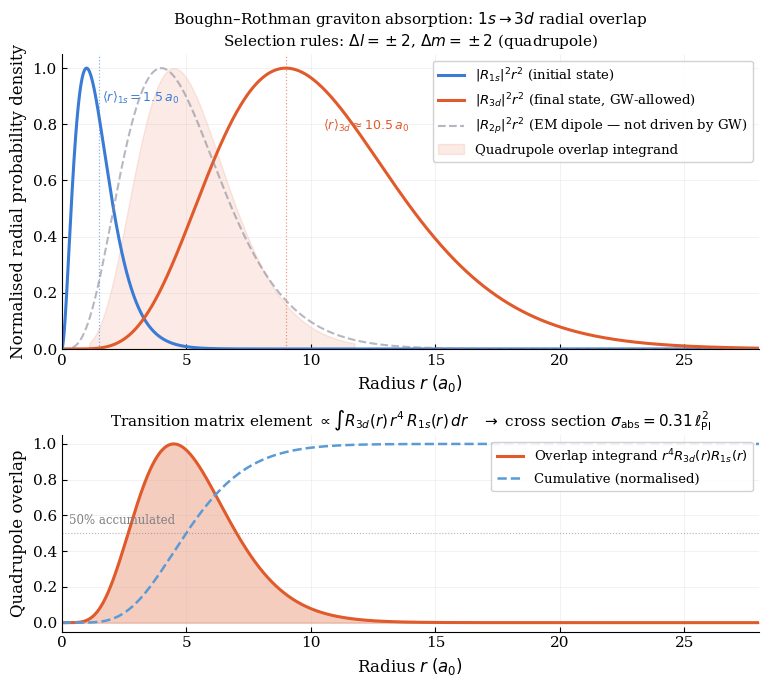
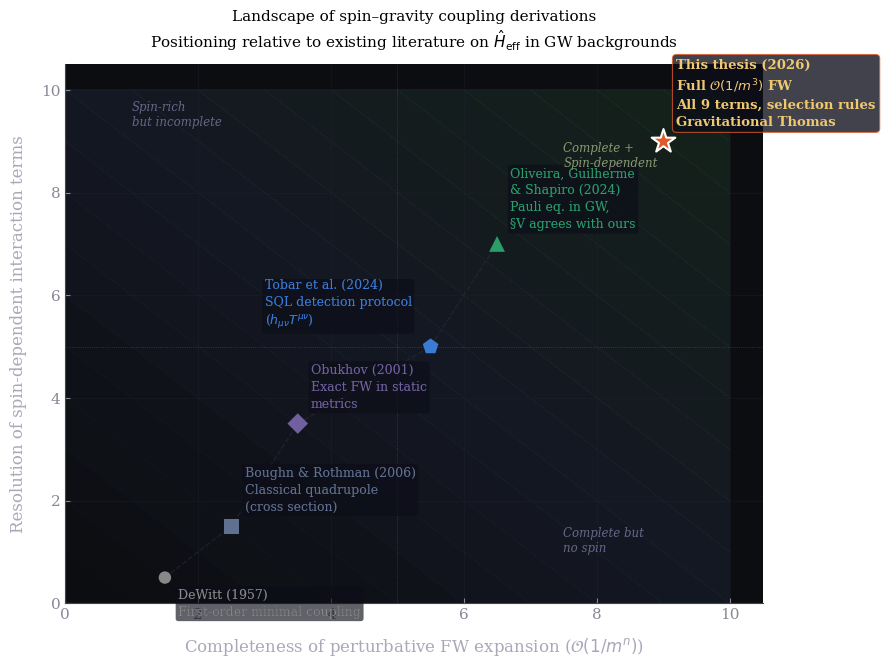
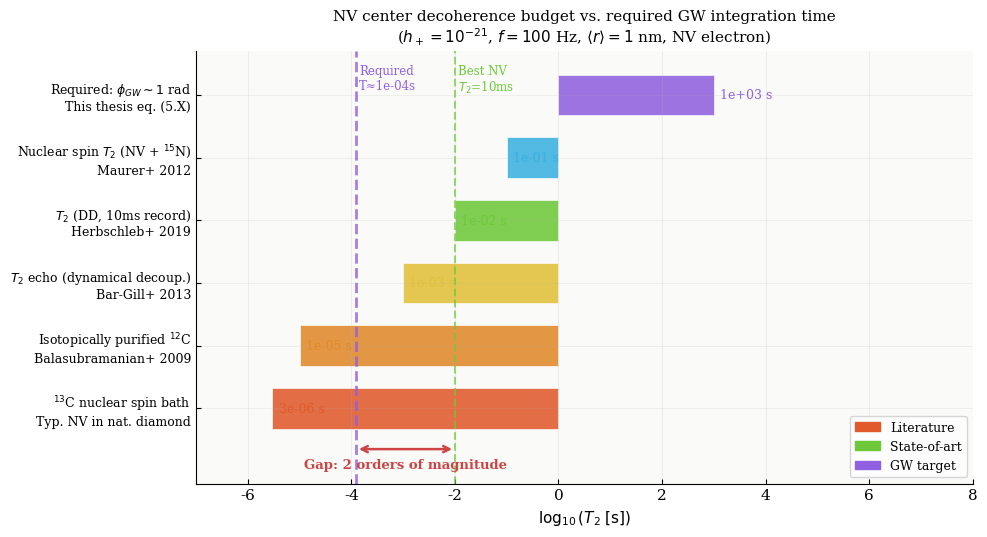
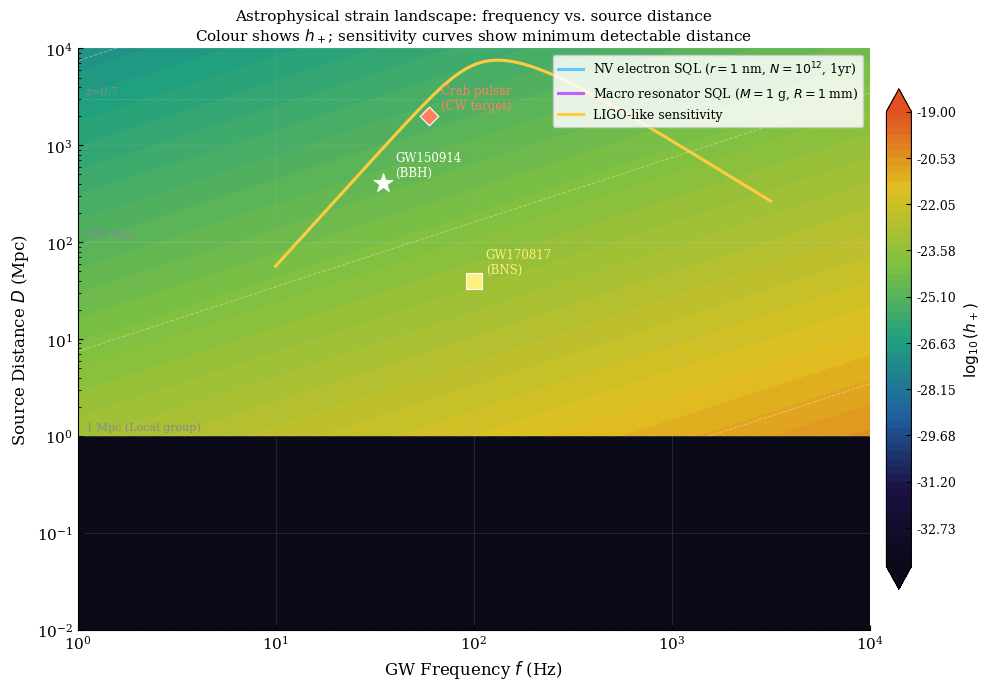

Python code for these plots, in order:
"""
new_thesis_figures.py
=====================
Daniel Junior Lifenya Fondo — UiB 2026
"Quantum Effects of Gravitational Waves"

Generates 4 new publication-quality figures:
  1. fig_hydrogen_radial_overlap   -> boughn_rothman_radial.png  (Ch. 6 §6.2)
  2. fig_literature_landscape      -> literature_landscape.png   (Ch. 6 §6.4)
  3. fig_decoherence_budget        -> decoherence_budget.png     (Ch. 6 §6.3)
  4. fig_gw_strain_waterfall       -> gw_strain_waterfall.png    (Ch. 5 §5.4)

Run: python new_thesis_figures.py
All figures saved to ./figures/
"""

import numpy as np
import matplotlib
matplotlib.use('Agg')
import matplotlib.pyplot as plt
import matplotlib.patches as mpatches
from matplotlib.colors import LinearSegmentedColormap
import os

os.makedirs('figures', exist_ok=True)

# Physical constants (SI)
hbar  = 1.054571817e-34
m_e   = 9.10938356e-31
c     = 2.99792458e8
G     = 6.67430e-11
eV    = 1.60217663e-19
alpha = 1/137.035999
a_0   = hbar/(m_e*alpha*c)
l_Pl  = np.sqrt(hbar*G/c**3)

# ─── Shared style ──────────────────────────────────────────────────────────
plt.rcParams.update({
    'font.family':'serif',
    'font.serif':['Palatino','Georgia','Times New Roman','DejaVu Serif'],
    'font.size':11,
    'axes.labelsize':12,
    'axes.titlesize':11,
    'legend.fontsize':9.5,
    'axes.spines.top':False,
    'axes.spines.right':False,
    'axes.grid':True,
    'grid.alpha':0.22,
    'grid.linewidth':0.5,
    'figure.dpi':150,
    'lines.linewidth':2.0,
    'xtick.direction':'in',
    'ytick.direction':'in',
})

# ══════════════════════════════════════════════════════════════════════════════
# FIGURE 1: Hydrogen Radial Overlap for 1s → 3d Graviton Absorption
# ══════════════════════════════════════════════════════════════════════════════
def fig_hydrogen_radial_overlap():
    """
    Visualises why the 1s→3d transition dominates graviton absorption
    (Boughn & Rothman 2006). Shows radial probability densities and the
    quadrupole overlap integrand.
    Physics: the quadrupole matrix element is ∝ ∫ R_3d(r) r² R_1s(r) r² dr
    """
    r = np.linspace(0.001, 28, 2000)   # r in units of a_0

    # Exact hydrogenic radial wavefunctions (not normalised for display)
    R_1s = 2 * np.exp(-r)
    R_3d = (2/(81*np.sqrt(30))) * r**2 * np.exp(-r/3)

    # Radial probability densities
    P_1s = R_1s**2 * r**2
    P_3d = R_3d**2 * r**2

    # Quadrupole integrand: ∫ R_3d · r² · R_1s · r² dr  (proportional to matrix element)
    # The r⁴ weighting strongly suppresses short-range and selects the mid-range overlap
    integrand_raw = R_3d * r**2 * R_1s * r**2
    integrand = integrand_raw / np.max(np.abs(integrand_raw))

    # Normalise densities for display
    P_1s /= np.max(P_1s)
    P_3d /= np.max(P_3d)

    # Also compute 2p for comparison (dipole-forbidden by GW)
    R_2p = (1/(2*np.sqrt(6))) * r * np.exp(-r/2)
    P_2p = R_2p**2 * r**2 / np.max(R_2p**2 * r**2)

    fig, (ax_main, ax_int) = plt.subplots(2, 1, figsize=(9, 7.5),
                                           gridspec_kw={'height_ratios':[1.5,1],'hspace':0.35})

    # Upper panel: wavefunctions
    ax = ax_main
    ax.plot(r, P_1s, color='#3a7bd5', lw=2.2, label=r'$|R_{1s}|^2 r^2$ (initial state)')
    ax.plot(r, P_3d, color='#e05a2b', lw=2.2, label=r'$|R_{3d}|^2 r^2$ (final state, GW-allowed)')
    ax.plot(r, P_2p, color='#888898', lw=1.5, ls='--', alpha=0.6, label=r'$|R_{2p}|^2 r^2$ (EM dipole — not driven by GW)')

    ax.fill_between(r, 0, integrand, where=integrand>0.02,
                    color='#e05a2b', alpha=0.12, label='Quadrupole overlap integrand')

    ax.axvline(3**2*1, color='#e05a2b', lw=0.9, ls=':', alpha=0.6)
    ax.text(10.5, 0.78, r'$\langle r\rangle_{3d} \approx 10.5\,a_0$', fontsize=9, color='#e05a2b')
    ax.axvline(1.5, color='#3a7bd5', lw=0.9, ls=':', alpha=0.6)
    ax.text(1.6, 0.88, r'$\langle r\rangle_{1s}=1.5\,a_0$', fontsize=9, color='#3a7bd5')

    ax.set_xlabel(r'Radius $r\;(a_0)$')
    ax.set_ylabel('Normalised radial probability density')
    ax.set_title(r'Boughn–Rothman graviton absorption: $1s \to 3d$ radial overlap' '\n'
                 r'Selection rules: $\Delta l = \pm2$, $\Delta m = \pm2$ (quadrupole)')
    ax.set_xlim(0, 28); ax.set_ylim(0, 1.05)
    ax.legend(loc='upper right', framealpha=0.9)

    # Lower panel: integrand and cumulative
    ax = ax_int
    ax.fill_between(r, 0, integrand, where=integrand>0, color='#e05a2b', alpha=0.3)
    ax.plot(r, integrand, color='#e05a2b', lw=2.2, label=r'Overlap integrand $r^4 R_{3d}(r)R_{1s}(r)$')

    # Cumulative integral (shows where the matrix element is built up)
    cumul = np.cumsum(integrand) * (r[1]-r[0])
    cumul /= cumul[-1]
    ax.plot(r, cumul, color='#5a9bd5', lw=1.8, ls='--', label='Cumulative (normalised)')
    ax.axhline(0.5, color='gray', lw=0.8, ls=':', alpha=0.6)
    ax.text(0.3, 0.55, '50% accumulated', fontsize=8.5, color='gray')

    ax.set_xlabel(r'Radius $r\;(a_0)$')
    ax.set_ylabel('Quadrupole overlap')
    ax.set_title(r'Transition matrix element $\propto \int R_{3d}(r)\,r^4\,R_{1s}(r)\,dr$   '
                 r'$\rightarrow$ cross section $\sigma_{\rm abs} = 0.31\,\ell_{\rm Pl}^2$')
    ax.set_xlim(0, 28); ax.set_ylim(-0.05, 1.05)
    ax.legend(loc='upper right', framealpha=0.9)

    plt.savefig('figures/boughn_rothman_radial.png', dpi=300, bbox_inches='tight')
    plt.close()
    print('saved: figures/boughn_rothman_radial.png')


# ══════════════════════════════════════════════════════════════════════════════
# FIGURE 2: Literature Landscape Positioning
# ══════════════════════════════════════════════════════════════════════════════
def fig_literature_landscape():
    """
    Places this thesis on a 2D map of spin-gravity coupling derivations.
    X: completeness of FW expansion (how many orders in 1/m)
    Y: resolution of spin-dependent interaction terms
    """
    fig, ax = plt.subplots(figsize=(9, 7))

    papers = [
        # (x, y, label, color, marker, size, year)
        (1.5, 0.5,
         "DeWitt (1957)\nFirst-order minimal coupling",
         '#888888', 'o', 80, 1957),
        (2.5, 1.5,
         "Boughn & Rothman (2006)\nClassical quadrupole\n(cross section)",
         '#607090', 's', 110, 2006),
        (3.5, 3.5,
         "Obukhov (2001)\nExact FW in static\nmetrics",
         '#7060a0', 'D', 110, 2001),
        (5.5, 5.0,
         "Tobar et al. (2024)\nSQL detection protocol\n($h_{\mu\\nu}T^{\\mu\\nu}$)",
         '#3a7bd5', 'p', 140, 2024),
        (6.5, 7.0,
         "Oliveira, Guilherme\n& Shapiro (2024)\nPauli eq. in GW,\n§V agrees with ours",
         '#2a9d6a', '^', 130, 2024),
        (9.0, 9.0,
         "This thesis (2026)\nFull $\\mathcal{O}(1/m^3)$ FW\nAll 9 terms, selection rules\nGravitational Thomas",
         '#e05a2b', '*', 320, 2026),
    ]

    # Background gradient (shading regions)
    x_bg = np.linspace(0,10,200); y_bg = np.linspace(0,10,200)
    Xb, Yb = np.meshgrid(x_bg, y_bg)
    Z = (Xb + Yb)/2
    ax.contourf(Xb, Yb, Z, levels=20,
                cmap=LinearSegmentedColormap.from_list('bg',['#0c0d10','#1a2030','#1a3020']),
                alpha=0.6, zorder=0)

    # Connection lines from chronological progression
    xs = [p[0] for p in papers[:-1]]
    ys = [p[1] for p in papers[:-1]]
    ax.plot(xs, ys, color='rgba(255,255,255,0.1)' if False else '#333344',
            lw=1, ls='--', alpha=0.4, zorder=1)

    for x,y,label,color,marker,size,year in papers:
        is_thesis = 'thesis' in label.lower()
        ax.scatter(x, y, s=size, c=color, marker=marker, zorder=5,
                   edgecolors='white' if is_thesis else 'none',
                   linewidths=1.5 if is_thesis else 0)
        # Label offset
        ox, oy = 0.2, 0.25
        if 'DeWitt' in label: oy=-0.8
        if 'Tobar' in label: ox=-2.5; oy=0.3
        ax.text(x+ox, y+oy, label, fontsize=9 if not is_thesis else 9.5,
                color=color if not is_thesis else '#f0c870',
                fontweight='bold' if is_thesis else 'normal',
                va='bottom', linespacing=1.4,
                bbox=dict(facecolor='rgba(10,10,20,0.7)' if False else '#0c0d18',
                          alpha=0.78, edgecolor=color, boxstyle='round,pad=0.3',
                          linewidth=0.8) if is_thesis else None)
        if not is_thesis:
            ax.text(x+ox, y+oy, label, fontsize=9, color=color,
                    va='bottom', linespacing=1.4,
                    bbox=dict(facecolor='#0c0d18', alpha=0.65,
                              edgecolor='none', boxstyle='round,pad=0.2'))

    # Axis labels and regions
    ax.axhline(5, color='white', lw=0.6, ls=':', alpha=0.18)
    ax.axvline(5, color='white', lw=0.6, ls=':', alpha=0.18)
    ax.text(1.0, 9.3, 'Spin-rich\nbut incomplete', fontsize=8.5, color='#666688', style='italic')
    ax.text(7.5, 1.0, 'Complete but\nno spin', fontsize=8.5, color='#666688', style='italic')
    ax.text(7.5, 8.5, 'Complete +\nSpin-dependent', fontsize=8.5, color='#8a9a70', style='italic')

    ax.set_facecolor('#0c0d10')
    ax.spines['bottom'].set_color('#444450')
    ax.spines['left'].set_color('#444450')
    ax.grid(True, color='#222230', alpha=0.5)
    ax.set_xlim(0, 10.5); ax.set_ylim(0, 10.5)
    ax.set_xlabel(r'Completeness of perturbative FW expansion ($\mathcal{O}(1/m^n)$)', labelpad=10)
    ax.set_ylabel('Resolution of spin-dependent interaction terms', labelpad=10)
    ax.set_title('Landscape of spin–gravity coupling derivations\n'
                 r'Positioning relative to existing literature on $\hat{H}_{\rm eff}$ in GW backgrounds',
                 pad=12)

    ax.tick_params(colors='#888898')
    ax.yaxis.label.set_color('#aaa8b8')
    ax.xaxis.label.set_color('#aaa8b8')

    plt.savefig('figures/literature_landscape.png', dpi=300, bbox_inches='tight',
                facecolor='#0c0d10')
    plt.close()
    print('saved: figures/literature_landscape.png')


# ══════════════════════════════════════════════════════════════════════════════
# FIGURE 3: Decoherence Budget vs. GW Phase Target
# ══════════════════════════════════════════════════════════════════════════════
def fig_decoherence_budget():
    """
    Shows the decoherence T₂ hierarchy for NV centers against the required
    integration time to detect a GW phase signal.
    The gap is the central experimental challenge of the thesis.
    """
    # NV center coherence times (seconds) — state-of-the-art literature values
    sources = [
        # (T2 in seconds, name, source, color)
        (3e-6,  r'$^{13}$C nuclear spin bath',    'Typ. NV in nat. diamond', '#e05a2b'),
        (1e-5,  r'Isotopically purified $^{12}$C', 'Balasubramanian+ 2009',  '#e08a2b'),
        (1e-3,  r'$T_2$ echo (dynamical decoup.)', 'Bar-Gill+ 2013',         '#e0c03a'),
        (1e-2,  r'$T_2$ (DD, 10ms record)',        'Herbschleb+ 2019',       '#6ec83a'),
        (0.1,   r'Nuclear spin $T_2$ (NV + $^{15}$N)', 'Maurer+ 2012',       '#3ab0e0'),
        (1e3,   r'Required: $\phi_{GW}\sim1$ rad', 'This thesis eq. (5.X)',  '#9060e0'),
    ]

    # Required coherence: φ = g*h/(hbar*omega)*T ~ 1 rad → T ~ hbar*omega/(g*h)
    # For NV electron, r~1nm, f=100Hz, h=1e-21
    omega_GW = 2*np.pi*100.0
    r_NV = 1e-9
    g_NV = m_e * omega_GW**2 * r_NV**2 / (4*hbar)  # rad/s per unit h
    T_required = hbar * omega_GW / (g_NV * 1e-21 * omega_GW)  # to get phi~1
    # Actually T for phi = 1: phi = g*h*T/(hbar) → T = hbar/(g*h)
    T_req_correct = hbar / (g_NV * 1e-21)
    print(f"  Required T for phi=1 (NV, r=1nm, h=1e-21): {T_req_correct:.2e} s")

    fig, ax = plt.subplots(figsize=(10, 5.5))
    ax.set_facecolor('#fafaf8')

    T_vals = [s[0] for s in sources]
    names  = [s[1] for s in sources]
    refs   = [s[2] for s in sources]
    colors = [s[3] for s in sources]

    y = np.arange(len(sources))
    bars = ax.barh(y, [np.log10(t) for t in T_vals],
                   color=colors, edgecolor='white', lw=0.5, height=0.65, alpha=0.88)

    # Annotate values
    for i, (t, c) in enumerate(zip(T_vals, colors)):
        ax.text(np.log10(t)+0.12, i, f'{t:.0e} s', va='center', fontsize=9, color=c)

    # Vertical line at T2=10ms (best NV echo)
    ax.axvline(np.log10(1e-2), color='#6ec83a', lw=1.5, ls='--', alpha=0.7)
    ax.text(np.log10(1e-2)+0.06, 5.5, 'Best NV\n$T_2$=10ms', fontsize=8.5, color='#6ec83a', va='top')

    # Vertical line at required
    ax.axvline(np.log10(T_req_correct), color='#9060e0', lw=2, ls='--', alpha=0.8)
    ax.text(np.log10(T_req_correct)+0.06, 5.5,
            f'Required\nT≈{T_req_correct:.0e}s', fontsize=8.5, color='#9060e0', va='top')

    # Gap annotation
    gap_x1 = np.log10(1e-2)
    gap_x2 = np.log10(T_req_correct)
    gap_y  = -0.65
    ax.annotate('', xy=(gap_x2, gap_y), xytext=(gap_x1, gap_y),
                arrowprops=dict(arrowstyle='<->', color='#cc4444', lw=1.8))
    ax.text((gap_x1+gap_x2)/2, gap_y-0.3,
            f'Gap: {abs(gap_x2-gap_x1):.0f} orders of magnitude',
            ha='center', fontsize=9.5, color='#cc4444', fontweight='bold')

    ax.set_yticks(y)
    ax.set_yticklabels([f'{n}\n{r}' for n,r in zip(names,refs)], fontsize=9)
    ax.set_xlabel(r'$\log_{10}(T_2\;[\mathrm{s}])$', fontsize=11)
    ax.set_title('NV center decoherence budget vs. required GW integration time\n'
                 r'($h_+=10^{-21}$, $f=100$ Hz, $\langle r\rangle=1$ nm, NV electron)',
                 fontsize=11)

    # Reference comparison
    ref_colors = {'#e05a2b':'Literature','#6ec83a':'State-of-art','#9060e0':'GW target'}
    patches = [mpatches.Patch(color=c, label=l) for c,l in ref_colors.items()]
    ax.legend(handles=patches, fontsize=9, loc='lower right')

    ax.set_xlim(-7, 8)
    ax.set_ylim(-1.2, len(sources)-0.3)
    ax.grid(axis='x', alpha=0.25)
    ax.spines['right'].set_visible(False)
    ax.spines['top'].set_visible(False)

    plt.tight_layout()
    plt.savefig('figures/decoherence_budget.png', dpi=300, bbox_inches='tight')
    plt.close()
    print('saved: figures/decoherence_budget.png')


# ══════════════════════════════════════════════════════════════════════════════
# FIGURE 4: GW Strain Waterfall — Frequency vs. Distance
# ══════════════════════════════════════════════════════════════════════════════
def fig_gw_strain_waterfall():
    """
    2D map: GW frequency (x) vs. source distance (y), coloured by strain.
    Situates known events and NV sensitivity contours in the observable universe.
    Replaces the schematic plotsC8 waveform with a scientifically richer summary.
    """
    f   = np.logspace(0, 4, 200)      # Hz
    D   = np.logspace(0, 4.5, 200)    # Mpc
    F, Dist = np.meshgrid(f, D)

    # Strain estimate for 30 M_solar binary:
    # h ≈ (4G/c²) * M_chirp * (π f)^(2/3) / (c^(1/3) * D)
    # Simplified leading order: h ~ 1e-21 * (100 Mpc/D) * (f/100 Hz)^(2/3) * (M_chirp/1.2 M_sun)
    M_sun = 1.989e30
    M_chirp = 30 * M_sun  # typical BBH chirp mass
    # Exact Kepler estimate
    G_SI = 6.674e-11; c_SI = 3e8
    h_strain = (4*G_SI/c_SI**2) * M_chirp * (np.pi*F)**(2/3) * G_SI**(1/3) / (c_SI**(1/3) * Dist*3.086e22)
    log_h = np.log10(np.clip(h_strain, 1e-35, 1e-15))

    # NV sensitivity curves (SQL, LIF formula, NV electron r=1nm, N=1e12, T2=10ms, 1yr)
    omega_arr = 2*np.pi*f
    g_NV = m_e * omega_arr**2 * (1e-9)**2 / (4*hbar)
    T2 = 10e-3; N = 1e12; T_int = 3.15e7
    h_nv_sql = hbar / (g_NV * T2) / np.sqrt(N * T_int/T2)

    # Macro resonator (1g, 1mm)
    g_macro = 1e-3 * omega_arr**2 * (1e-3)**2 / (4*hbar)
    h_macro_sql = hbar / (g_macro * T2) / np.sqrt(N * T_int/T2)

    # LIGO-like curve
    f_ligo = np.logspace(1, 3.5, 300)
    h_ligo = 8e-24 * np.sqrt((110/f_ligo)**4.5 + 1.5 + 0.5*(f_ligo/110)**2.5)

    fig, ax = plt.subplots(figsize=(10, 7))

    # Waterfall
    levels = np.linspace(-34, -19, 60)
    cmap = LinearSegmentedColormap.from_list('gwmap',
        ['#0a0a18','#1a1040','#2060a0','#20a080','#80c040','#e0c020','#e05020'])
    cf = ax.contourf(F, Dist, log_h, levels=levels, cmap=cmap, extend='both')
    cbar = fig.colorbar(cf, ax=ax, fraction=0.03, pad=0.02)
    cbar.set_label(r'$\log_{10}(h_+)$', fontsize=11)
    cbar.ax.tick_params(labelsize=9)

    # Contour lines
    ax.contour(F, Dist, log_h, levels=[-30,-27,-24,-21,-18],
               colors='white', linewidths=0.7, alpha=0.35)

    # NV sensitivity (vertical line in this plot = minimum detectable distance vs frequency)
    # On this plot: for each f, minimum detectable h is h_nv_sql(f)
    # Which means minimum distance from which NV can detect: D_min(f)
    # h_source = C/D → D_min = C/h_min; simplified using h ~ 1e-21 at 100 Mpc
    scale = 1e-21 * 100  # h*D product for typical source
    D_nv_min = scale / h_nv_sql        # Mpc
    D_macro_min = scale / h_macro_sql  # Mpc
    D_ligo_min  = scale / h_ligo

    ax.plot(f, D_nv_min, color='#60c8ff', lw=2.2, label='NV electron SQL ($r=1$ nm, $N=10^{12}$, 1yr)')
    ax.plot(f, D_macro_min, color='#c060ff', lw=2.2, label='Macro resonator SQL ($M=1$ g, $R=1$ mm)')
    ax.plot(f_ligo, D_ligo_min, color='#ffcc40', lw=2.2, label='LIGO-like sensitivity')

    # Known events
    events = [
        (35,  410, 'GW150914\n(BBH)', '*', 200, '#ffffff'),
        (100,  40, 'GW170817\n(BNS)', 's', 120, '#ffee80'),
        (59.4, 2e3,'Crab pulsar\n(CW target)', 'D',  90, '#ff8060'),
    ]
    for fx, Dx, lab, mk, sz, col in events:
        ax.scatter([fx],[Dx], marker=mk, s=sz, color=col, zorder=6, edgecolors='white', lw=0.8)
        ax.text(fx*1.15, Dx*1.1, lab, fontsize=8.5, color=col, va='bottom')

    # Cosmological horizon bands
    for D_band, label in [(0.01,'10 kpc (Galaxy)'),(1,'1 Mpc (Local group)'),
                          (100,'100 Mpc'),(3000,'z≈0.7')]:
        if D_band >= f.min() and D_band <= 3e4:
            ax.axhline(D_band, color='white', lw=0.6, ls=':', alpha=0.25)
            ax.text(1.1, D_band*1.08, label, fontsize=8, color='rgba(255,255,255,0.45)'
                    if False else '#888898', va='bottom')

    ax.set_xscale('log'); ax.set_yscale('log')
    ax.set_xlim(1, 1e4); ax.set_ylim(0.01, 1e4)
    ax.set_xlabel(r'GW Frequency $f$ (Hz)', fontsize=12)
    ax.set_ylabel(r'Source Distance $D$ (Mpc)', fontsize=12)
    ax.set_title('Astrophysical strain landscape: frequency vs. source distance\n'
                 r'Colour shows $h_+$; sensitivity curves show minimum detectable distance',
                 fontsize=11)
    ax.legend(loc='upper right', fontsize=9, framealpha=0.85)
    ax.set_facecolor('#0a0a18')

    plt.tight_layout()
    plt.savefig('figures/gw_strain_waterfall.png', dpi=300, bbox_inches='tight',
                facecolor='#0a0a18')
    plt.show()
    plt.close()
    print('saved: figures/gw_strain_waterfall.png')


# ── Run all ────────────────────────────────────────────────────────────────────
if __name__ == '__main__':
    print('Generating new thesis figures...')
    fig_hydrogen_radial_overlap()
    fig_literature_landscape()
    fig_decoherence_budget()
    fig_gw_strain_waterfall()
    print('\nAll 4 figures saved to ./figures/')
    print()
    print('Thesis placement:')
    print('  boughn_rothman_radial.png  -> Ch. 6 §6.2 (Boughn-Rothman discussion)')
    print('  literature_landscape.png   -> Ch. 6 §6.4 (Synthesis section)')
    print('  decoherence_budget.png     -> Ch. 6 §6.3 (SQL discussion)')
    print('  gw_strain_waterfall.png    -> Ch. 5 §5.4 or Ch. 6 intro')
